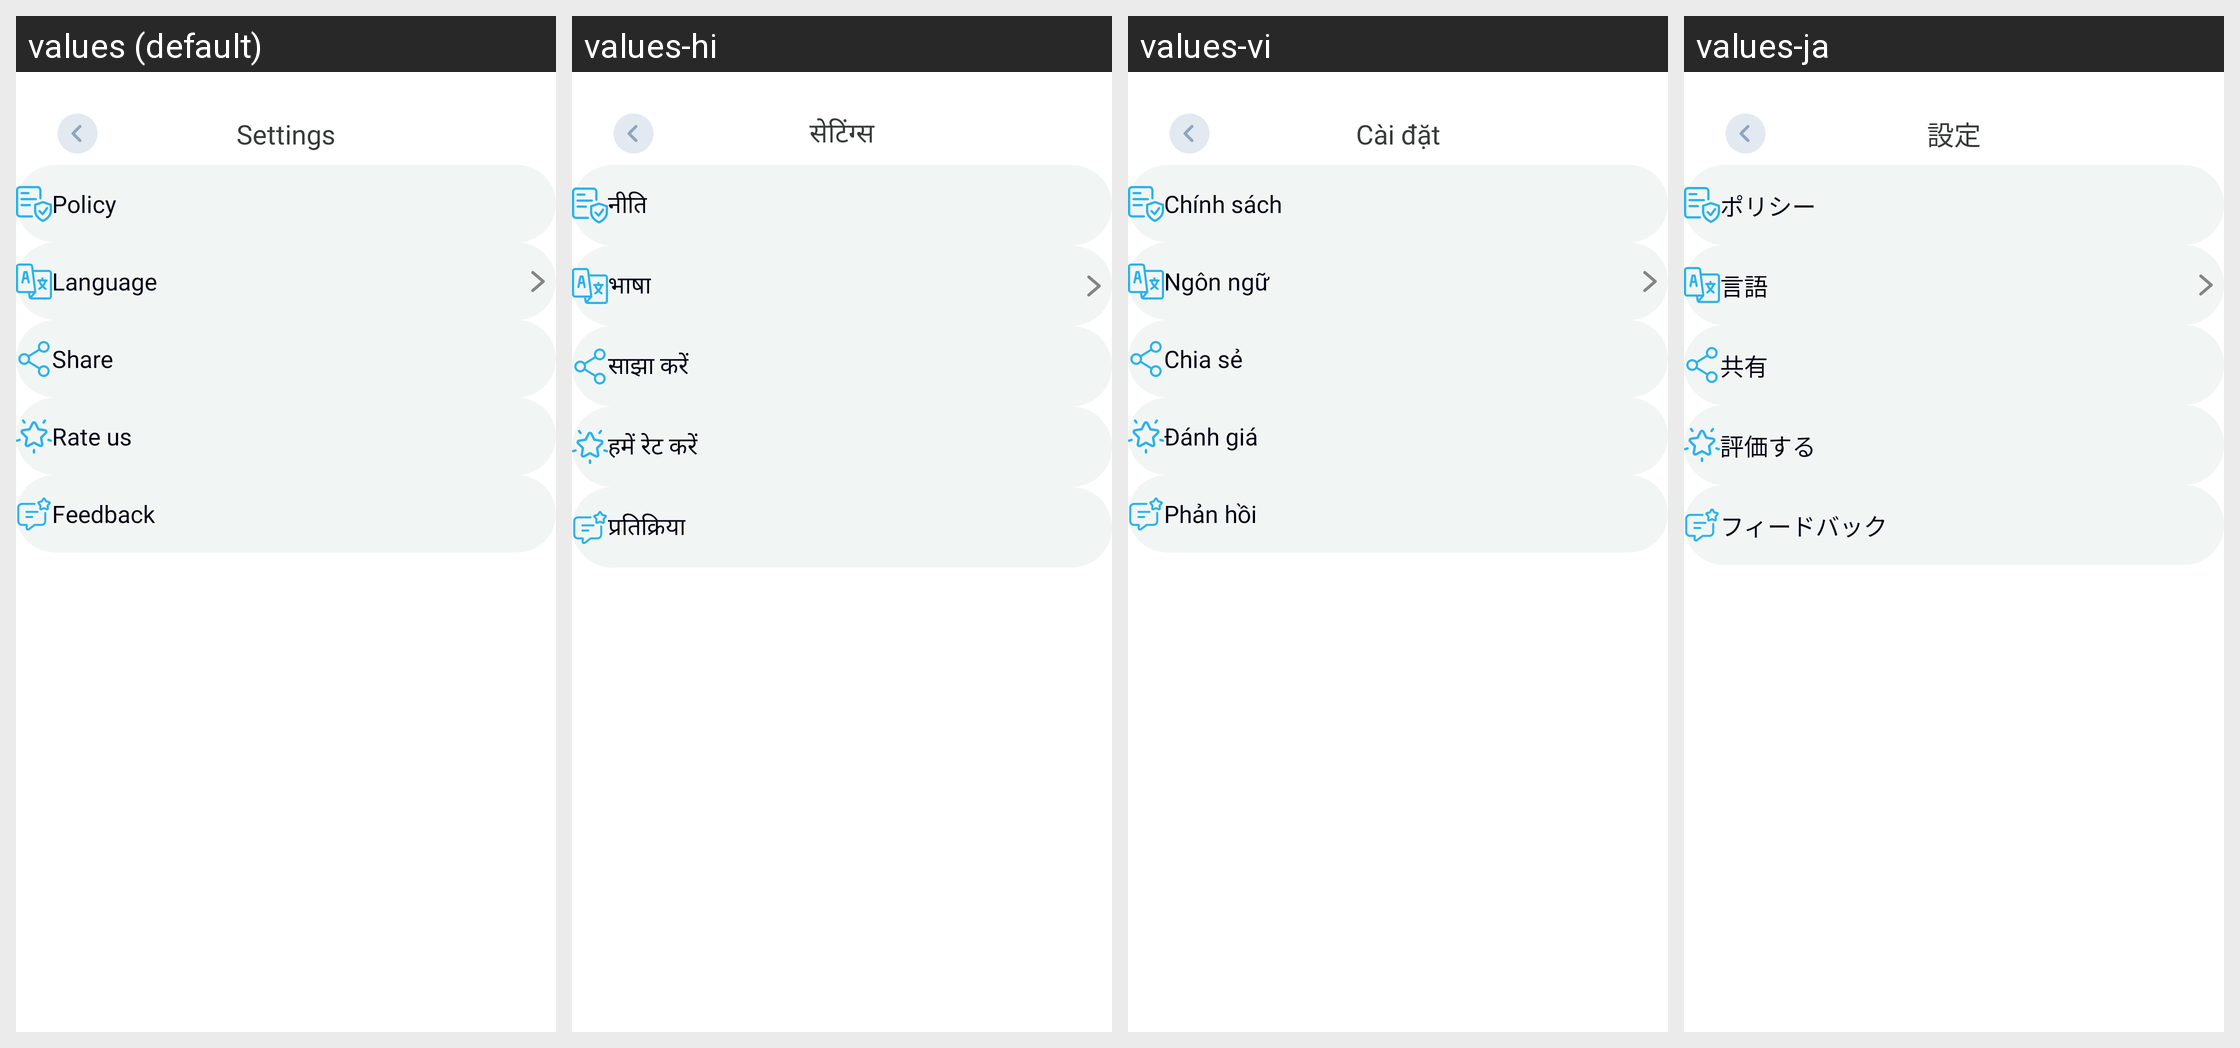

Here is an Android app screen in its default locale and in the app's own translations. Write out the translated-string differences for the strings that appear on this screen.
Android screen res/layout/activity_setting.xml rendered under 4 locales, left to right: values (default), values-hi, values-vi, values-ja. Device: Nexus 5 (rendered at 1080×1920; each locale shown at half size, 540×960, under a caption strip naming it); theme Theme.LiveState.
Other locales in the repository, not shown: values-de, values-es, values-fr, values-in, values-pt.
Strings drawn on this screen, with the default value and each locale's value (text and hints the layout hard-codes, and strings that could not be matched under every locale, appear in the picture but are not listed):

setting
  values: Settings
  values-hi: सेटिंग्स
  values-vi: Cài đặt
  values-ja: 設定

policy
  values: Policy
  values-hi: नीति
  values-vi: Chính sách
  values-ja: ポリシー

language
  values: Language
  values-hi: भाषा
  values-vi: Ngôn ngữ
  values-ja: 言語

share
  values: Share
  values-hi: साझा करें
  values-vi: Chia sẻ
  values-ja: 共有

rate_us
  values: Rate us
  values-hi: हमें रेट करें
  values-vi: Đánh giá
  values-ja: 評価する

feedback
  values: Feedback
  values-hi: प्रतिक्रिया
  values-vi: Phản hồi
  values-ja: フィードバック
